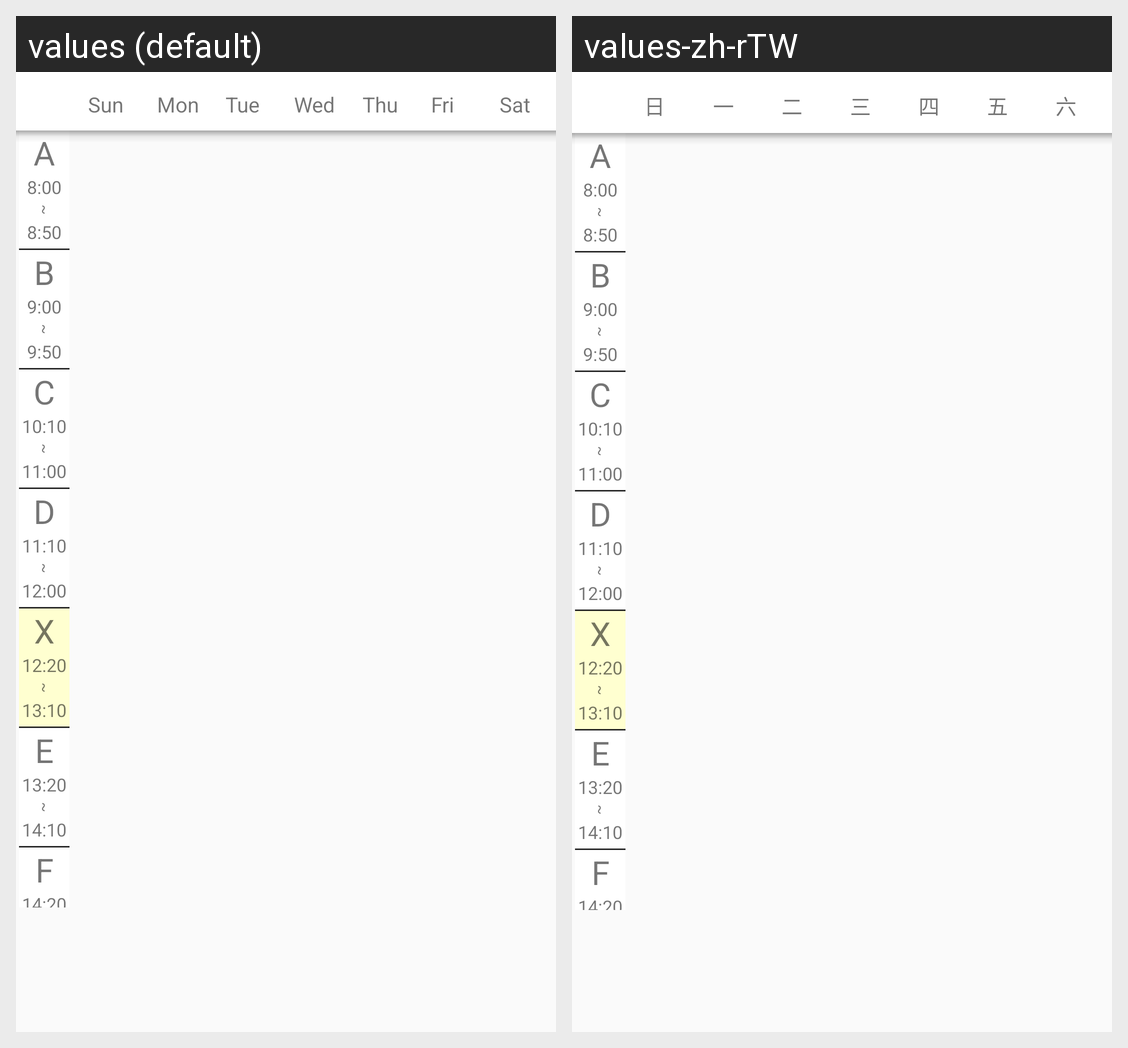

This grid shows one Android layout under two languages. Give, for every string resource on the screen, its name, the default text and each shown locale's text.
Android screen res/layout/content_main.xml rendered under 2 locales, left to right: values (default), values-zh-rTW. Device: Nexus 5 (rendered at 1080×1920; each locale shown at half size, 540×960, under a caption strip naming it); theme AppTheme.
Strings drawn on this screen, with the default value and each locale's value (text and hints the layout hard-codes, and strings that could not be matched under every locale, appear in the picture but are not listed):

table_sun
  values: Sun
  values-zh-rTW: 日

table_mon
  values: Mon
  values-zh-rTW: 一

table_tue
  values: Tue
  values-zh-rTW: 二

table_wed
  values: Wed
  values-zh-rTW: 三

table_thurs
  values: Thu
  values-zh-rTW: 四

table_fri
  values: Fri
  values-zh-rTW: 五

table_sat
  values: Sat
  values-zh-rTW: 六

session_name_A
  values: A
  values-zh-rTW: A

session_start_A
  values: 8:00
  values-zh-rTW: 8:00

session_sym
  values: ~
  values-zh-rTW: ~

session_end_A
  values: 8:50
  values-zh-rTW: 8:50

session_name_B
  values: B
  values-zh-rTW: B

session_start_B
  values: 9:00
  values-zh-rTW: 9:00

session_end_B
  values: 9:50
  values-zh-rTW: 9:50

session_name_C
  values: C
  values-zh-rTW: C

session_start_C
  values: 10:10
  values-zh-rTW: 10:10

session_end_C
  values: 11:00
  values-zh-rTW: 11:00

session_name_D
  values: D
  values-zh-rTW: D

session_start_D
  values: 11:10
  values-zh-rTW: 11:10

session_end_D
  values: 12:00
  values-zh-rTW: 12:00

session_name_X
  values: X
  values-zh-rTW: X

session_start_X
  values: 12:20
  values-zh-rTW: 12:20

session_end_X
  values: 13:10
  values-zh-rTW: 13:10

session_name_E
  values: E
  values-zh-rTW: E

session_start_E
  values: 13:20
  values-zh-rTW: 13:20

session_end_E
  values: 14:10
  values-zh-rTW: 14:10

session_name_F
  values: F
  values-zh-rTW: F

session_start_F
  values: 14:20
  values-zh-rTW: 14:20
